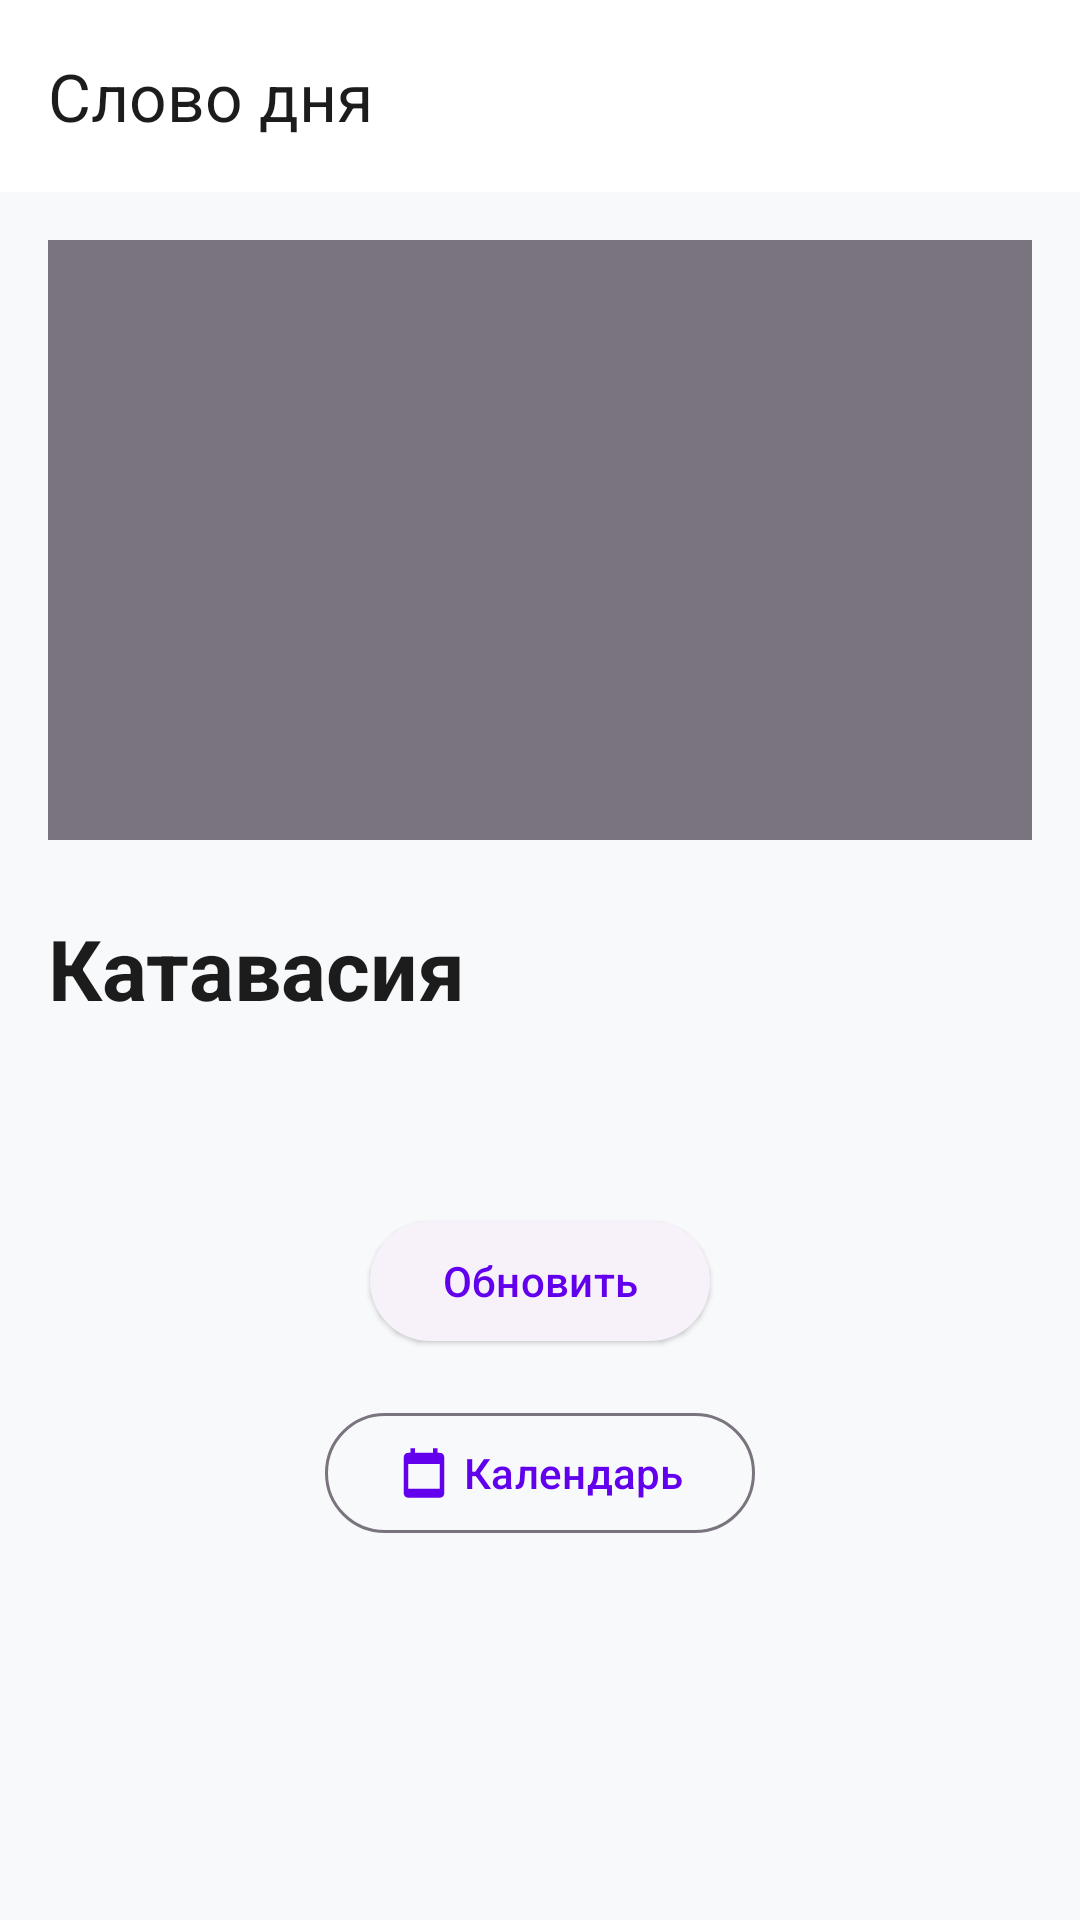

Write the Android layout XML for this screen, with the resource values it uses.
<!-- AndroidManifest.xml: application theme Theme.WorldDay -->
<!-- res/layout/activity_main.xml -->
<?xml version="1.0" encoding="utf-8"?>
<androidx.coordinatorlayout.widget.CoordinatorLayout
    xmlns:android="http://schemas.android.com/apk/res/android"
    xmlns:app="http://schemas.android.com/apk/res-auto"
    xmlns:tools="http://schemas.android.com/tools"
    android:layout_width="match_parent"
    android:layout_height="match_parent"
    android:background="@color/background">

    <com.google.android.material.appbar.AppBarLayout
        android:layout_width="match_parent"
        android:layout_height="wrap_content"
        android:background="@color/surface"
        app:elevation="4dp">

        <androidx.appcompat.widget.Toolbar
            android:id="@+id/toolbar"
            android:layout_width="match_parent"
            android:layout_height="?attr/actionBarSize"
            android:padding="12dp"
            app:title="Слово дня"
            app:titleTextColor="@color/onSurface"
            app:titleTextAppearance="@style/TextAppearance.Material3.TitleLarge"
            android:background="@color/surface" />
    </com.google.android.material.appbar.AppBarLayout>

    <androidx.core.widget.NestedScrollView
        android:layout_width="match_parent"
        android:layout_height="match_parent"
        app:layout_behavior="com.google.android.material.appbar.AppBarLayout$ScrollingViewBehavior">

        <androidx.constraintlayout.widget.ConstraintLayout
            android:layout_width="match_parent"
            android:layout_height="wrap_content"
            android:padding="16dp">

            <ImageView
                android:id="@+id/imageView"
                android:layout_width="0dp"
                android:layout_height="200dp"
                android:scaleType="centerCrop"
                android:contentDescription="Изображение к слову"
                android:background="?attr/colorOutline"
                app:layout_constraintTop_toTopOf="parent"
                app:layout_constraintStart_toStartOf="parent"
                app:layout_constraintEnd_toEndOf="parent"
                app:layout_constraintHorizontal_bias="0.0" />

            <TextView
                android:id="@+id/textViewTitle"
                android:layout_width="0dp"
                android:layout_height="wrap_content"
                android:text="Катавасия"
                android:textSize="28sp"
                android:textStyle="bold"
                android:textColor="@color/onSurface"
                android:layout_marginTop="24dp"
                app:layout_constraintTop_toBottomOf="@id/imageView"
                app:layout_constraintStart_toStartOf="parent"
                app:layout_constraintEnd_toEndOf="parent" />

            <TextView
                android:id="@+id/textViewDefinition"
                android:layout_width="0dp"
                android:layout_height="wrap_content"
                android:textSize="16sp"
                android:textColor="@color/onSurface"
                android:lineSpacingExtra="4sp"
                android:layout_marginTop="16dp"
                app:layout_constraintTop_toBottomOf="@id/textViewTitle"
                app:layout_constraintStart_toStartOf="parent"
                app:layout_constraintEnd_toEndOf="parent" />

            <com.google.android.material.button.MaterialButton
                android:id="@+id/buttonRefresh"
                android:layout_width="wrap_content"
                android:layout_height="wrap_content"
                android:text="Обновить"
                android:layout_marginTop="24dp"
                app:icon="@drawable/ic_refresh"
                app:layout_constraintTop_toBottomOf="@id/textViewDefinition"
                app:layout_constraintStart_toStartOf="parent"
                app:layout_constraintEnd_toEndOf="parent"
                style="@style/Widget.Material3.Button.ElevatedButton" />

            <com.google.android.material.button.MaterialButton
                android:id="@+id/buttonCalendar"
                android:layout_width="wrap_content"
                android:layout_height="wrap_content"
                android:text="Календарь"
                android:layout_marginTop="16dp"
                app:icon="@drawable/ic_calendar"
                app:layout_constraintTop_toBottomOf="@id/buttonRefresh"
                app:layout_constraintStart_toStartOf="parent"
                app:layout_constraintEnd_toEndOf="parent"
                style="@style/Widget.Material3.Button.OutlinedButton" />

        </androidx.constraintlayout.widget.ConstraintLayout>
    </androidx.core.widget.NestedScrollView>

    <ProgressBar
        android:id="@+id/progressBar"
        android:layout_width="wrap_content"
        android:layout_height="wrap_content"
        android:layout_gravity="center"
        android:visibility="gone" />

</androidx.coordinatorlayout.widget.CoordinatorLayout>
<!-- resources referenced by this layout -->
<resources>
  <color name="background">#F8F9FA</color>
  <color name="onSurface">#1C1C1C</color>
  <color name="surface">#FFFFFF</color>
  <!-- drawable ic_calendar (drawable) -->
  <?xml version="1.0" encoding="utf-8"?>
  <vector xmlns:android="http://schemas.android.com/apk/res/android"
      android:width="24dp"
      android:height="24dp"
      android:viewportWidth="24"
      android:viewportHeight="24">
      <path
          android:fillColor="@color/primary"
          android:pathData="M19,3h-1V1h-2v2H8V1H6v2H5C3.89,3 3,3.89 3,5v16c0,1.1 0.89,2 2,2h14c1.1,0 2,-0.9 2,-2V5C21,3.89 20.11,3 19,3z M19,19H5V8h14V19z" />
  </vector>
  <style name="Theme.WorldDay" parent="Theme.Material3.Light.NoActionBar">
          <item name="colorPrimary">@color/primary</item>
          <item name="colorOnPrimary">@color/onPrimary</item>
          <item name="colorSecondary">@color/secondary</item>
          <item name="android:statusBarColor" tools:targetApi="l">?attr/colorPrimary</item>
          <item name="android:windowBackground">@color/background</item>
      </style>
  <color name="primary">#6200EE</color>
  <color name="onPrimary">#FFFFFF</color>
  <color name="secondary">#03DAC6</color>
</resources>
